Photos from the image-classification dataset "dataset" in the GitHub repository xsrajasso/arboles. Its 5 classes are: green, ground, leafless, red, yellow.

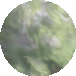
Label: green

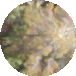
Label: yellow

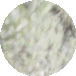
Label: green

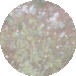
Label: ground

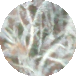
Label: leafless

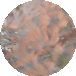
Label: red
